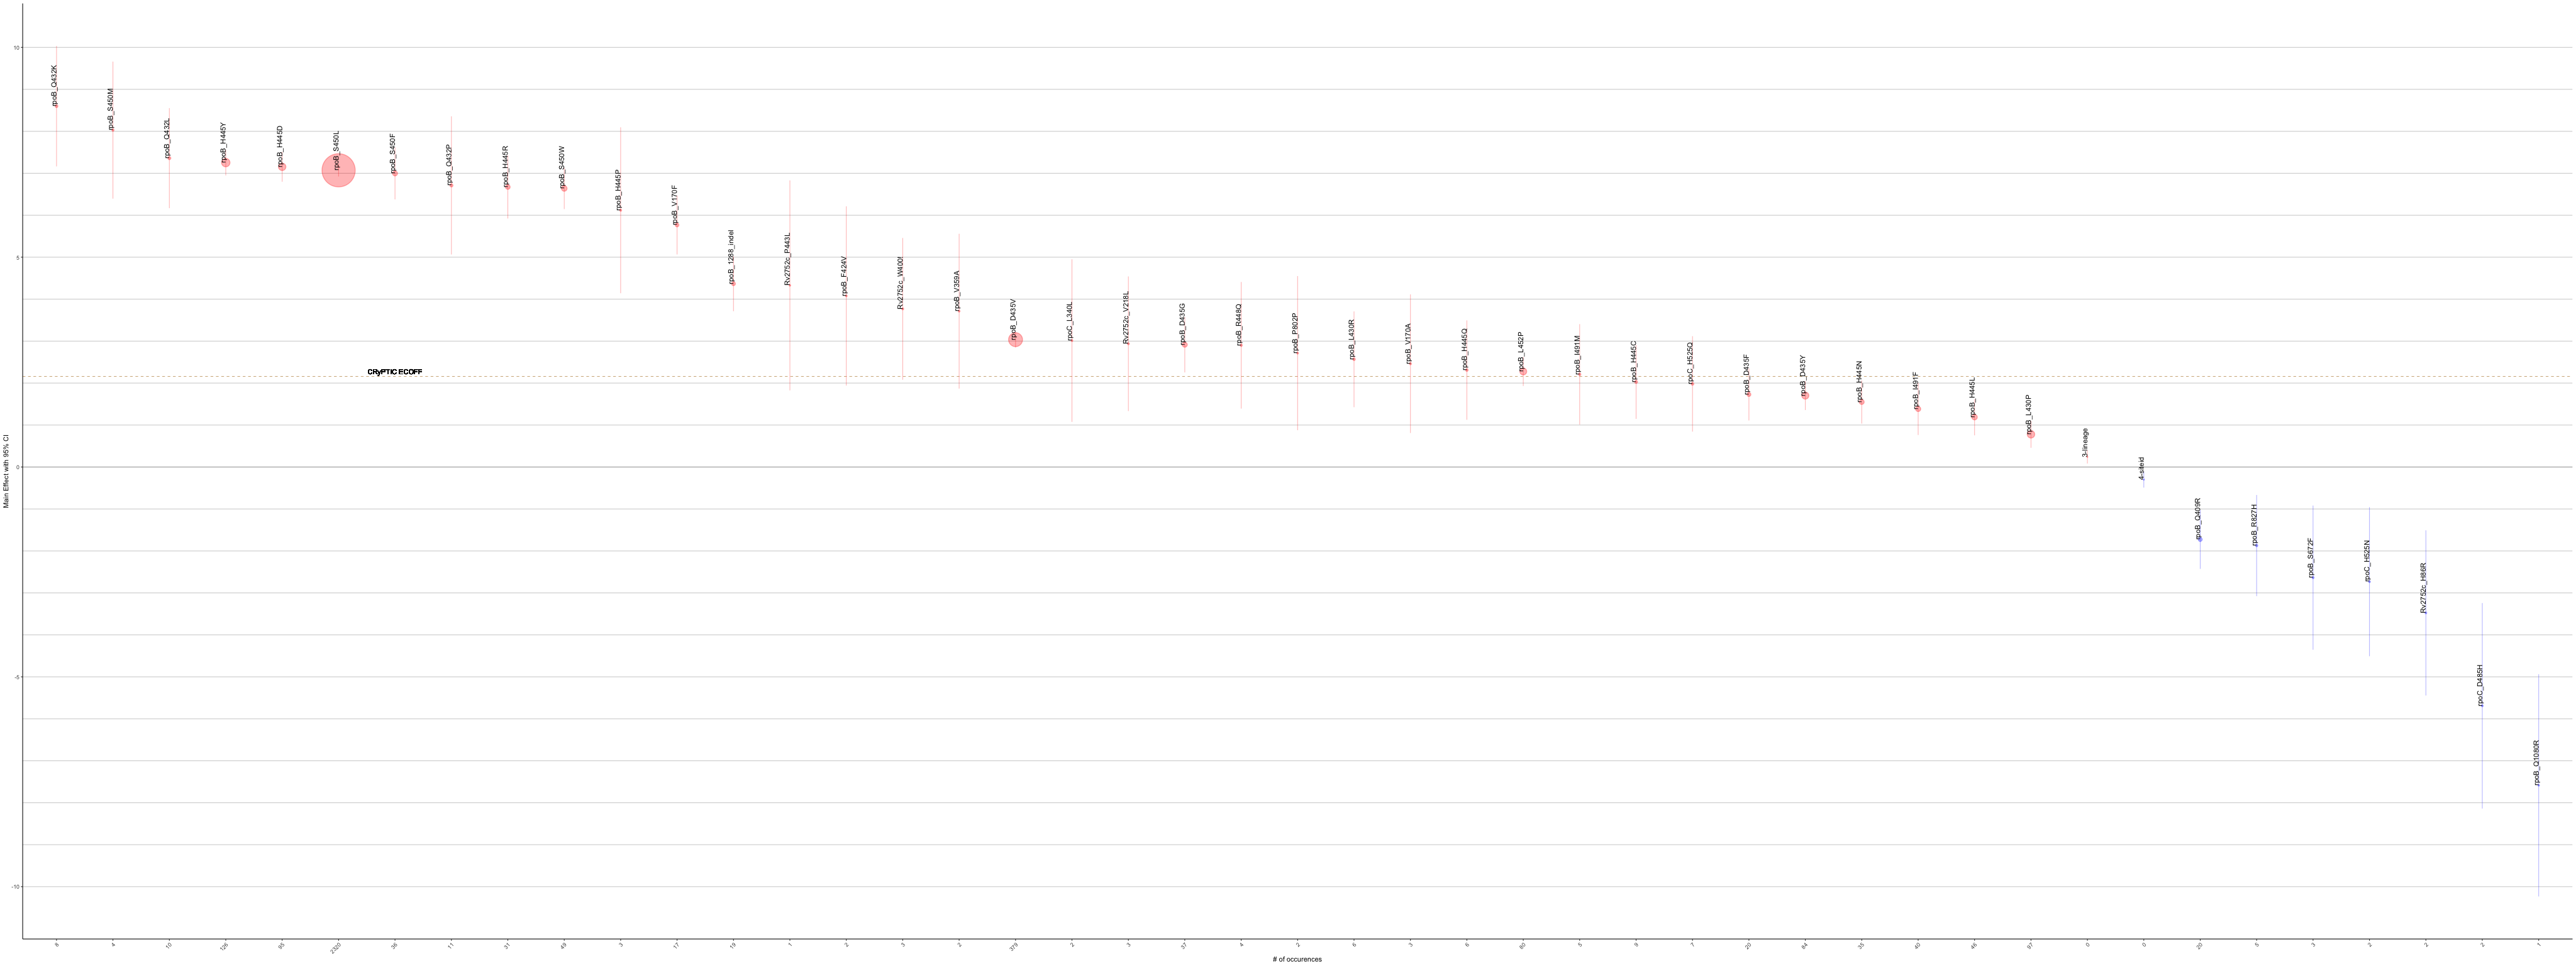

Values plotted in this chart, from the file beside it:
MUTS, GENE, POSITION, COEF, SE, Z, P, COUNTS, corrected_se, other_se, ci_hi, ci_lo, BH_PVAL
_cons, DRUG, 16, -5.196, 0.07939, -65.45, 0, 0, 0.1556, 0.001213, -5.04, -5.351, 0
ns[cluster100]), DRUG, 17, 0.1223, 0.01829, 6.687, 2.28e-11, 0, 0.03585, 0.002735, 0.1582, 0.08645, 6.6804e-10
og2mic), DRUG, 18, 1.677, 0.02845, 58.93, 0, 0, 0.05577, 0.0004828, 1.733, 1.621, 0
1.lineage, LINEAGE, 1, 0.3692, 0.1836, 2.011, 0.04437, 0, 0.3599, 0.09134, 0.7291, 0.009282, 0.3291
2.lineage, LINEAGE, 2, 0.1263, 0.06861, 1.842, 0.06555, 0, 0.1345, 0.03726, 0.2608, -0.008131, 0.4221
3.lineage, LINEAGE, 3, 0.3196, 0.07977, 4.007, 6.16e-05, 0, 0.1563, 0.01991, 0.4759, 0.1633, 0.001128
rpoA_-40_indel, rpoA, -40, 0.3413, 0.1595, 2.14, 0.03233, 103, 0.3126, 0.07452, 0.6539, 0.02875, 0.2526
rpoA_c-27t, rpoA, -27, -0.1991, 1.206, -0.1651, 0.8689, 2, 2.363, 7.302, 2.164, -2.562, 0.9949
rpoA_S10F, rpoA, 10, -0.4025, 1.178, -0.3417, 0.7326, 2, 2.309, 3.449, 1.907, -2.712, 0.9949
rpoA_G31S, rpoA, 31, 0.8029, 0.6306, 1.273, 0.203, 7, 1.236, 0.4953, 2.039, -0.4332, 0.8645
rpoA_G31A, rpoA, 31, -1.125, 0.7319, -1.537, 0.1242, 4, 1.435, 0.4761, 0.3094, -2.56, 0.6351
rpoA_T33T, rpoA, 33, 0.1537, 1.173, 0.131, 0.8958, 2, 2.299, 8.954, 2.453, -2.145, 0.9949
rpoA_L43L, rpoA, 43, -1.178, 1.195, -0.9862, 0.324, 2, 2.341, 1.211, 1.163, -3.519, 0.9949
rpoA_G58R, rpoA, 58, -0.3282, 0.8433, -0.3892, 0.6971, 4, 1.653, 2.167, 1.325, -1.981, 0.9949
rpoA_E62E, rpoA, 62, -0.09888, 1.005, -0.09838, 0.9216, 3, 1.97, 10.22, 1.871, -2.069, 0.9949
rpoA_L80L:Rv2752c_A376G, rpoA, 80, -0.431, 1.197, -0.36, 0.7189, 2, 2.347, 3.326, 1.916, -2.778, 0.9949
rpoA_L80V, rpoA, 80, -0.5132, 0.6625, -0.7746, 0.4386, 7, 1.298, 0.8552, 0.7853, -1.812, 0.9949
rpoA_S82S, rpoA, 82, 0.4799, 1.671, 0.2871, 0.774, 1, 3.276, 5.821, 3.756, -2.796, 0.9949
rpoA_E89Q, rpoA, 89, -0.9252, 0.9146, -1.012, 0.3118, 4, 1.793, 0.9042, 0.8675, -2.718, 0.9949
rpoA_P121R, rpoA, 121, -0.3774, 0.8883, -0.4248, 0.671, 4, 1.741, 2.091, 1.364, -2.118, 0.9949
rpoA_T127A, rpoA, 127, 0.1817, 0.6576, 0.2763, 0.7823, 9, 1.289, 2.381, 1.471, -1.107, 0.9949
rpoA_E137G, rpoA, 137, -0.9706, 1.017, -0.9542, 0.34, 4, 1.994, 1.066, 1.023, -2.964, 0.9949
rpoA_G143G, rpoA, 143, -0.2679, 1.206, -0.2222, 0.8242, 2, 2.363, 5.426, 2.095, -2.631, 0.9949
rpoA_R153W, rpoA, 153, -0.2015, 0.5056, -0.3986, 0.6902, 12, 0.991, 1.268, 0.7894, -1.192, 0.9949
rpoA_V164V, rpoA, 164, 9.54e-15, 1.684, 5.66e-15, 1, 2, 3.301, 297377465781551, 3.301, -3.301, 1
rpoA_A180V, rpoA, 180, -0.273, 0.7192, -0.3796, 0.7042, 5, 1.41, 1.894, 1.137, -1.683, 0.9949
rpoA_T181A, rpoA, 181, -1.664, 0.8259, -2.014, 0.04397, 5, 1.619, 0.41, -0.04488, -3.283, 0.3291
rpoA_R182Q, rpoA, 182, 1.113, 1.698, 0.6551, 0.5124, 1, 3.329, 2.592, 4.441, -2.216, 0.9949
rpoA_R182L, rpoA, 182, 0.109, 0.6032, 0.1806, 0.8567, 8, 1.182, 3.339, 1.291, -1.073, 0.9949
rpoA_R182W, rpoA, 182, -1.276, 1.367, -0.9336, 0.3505, 1, 2.679, 1.464, 1.403, -3.955, 0.9949
rpoA_V183A, rpoA, 183, -0.6442, 0.7693, -0.8373, 0.4024, 4, 1.508, 0.9188, 0.8637, -2.152, 0.9949
rpoA_V183G, rpoA, 183, -0.7183, 0.4486, -1.601, 0.1093, 15, 0.8792, 0.2801, 0.1609, -1.598, 0.606
rpoA_E184D, rpoA, 184, 0.008284, 0.8825, 0.009388, 0.9925, 3, 1.73, 94.01, 1.738, -1.721, 0.9988
rpoA_T187P, rpoA, 187, -0.6157, 0.5939, -1.037, 0.2999, 8, 1.164, 0.5728, 0.5483, -1.78, 0.9949
rpoA_T187A, rpoA, 187, -1.156, 0.4223, -2.737, 0.006204, 13, 0.8277, 0.1543, -0.328, -1.983, 0.06991
rpoA_D190G, rpoA, 190, -0.4271, 0.5605, -0.762, 0.4461, 8, 1.099, 0.7356, 0.6715, -1.526, 0.9949
rpoA_S210S, rpoA, 210, 1.37, 1.64, 0.8354, 0.4035, 1, 3.214, 1.963, 4.584, -1.844, 0.9949
rpoA_E228E, rpoA, 228, -0.1996, 0.9749, -0.2047, 0.8378, 3, 1.911, 4.762, 1.711, -2.11, 0.9949
rpoA_A245V, rpoA, 245, -0.1991, 1.667, -0.1194, 0.905, 1, 3.268, 13.96, 3.069, -3.467, 0.9949
rpoA_D253G, rpoA, 253, 0.01904, 0.7437, 0.0256, 0.9796, 5, 1.458, 29.05, 1.477, -1.439, 0.9949
rpoA_V269V, rpoA, 269, -0.08038, 1.196, -0.06721, 0.9464, 2, 2.344, 17.8, 2.264, -2.425, 0.9949
rpoA_T271I, rpoA, 271, 1.581, 2.16, 0.732, 0.4642, 1, 4.234, 2.951, 5.815, -2.653, 0.9949
rpoA_G273G, rpoA, 273, -0.1991, 1.18, -0.1687, 0.866, 2, 2.313, 6.993, 2.113, -2.512, 0.9949
rpoA_E319K, rpoA, 319, 0.0424, 0.2119, 0.2001, 0.8414, 78, 0.4153, 1.059, 0.4577, -0.3729, 0.9949
rpoA_D324D, rpoA, 324, 0.8608, 1.087, 0.7921, 0.4283, 15, 2.13, 1.372, 2.991, -1.269, 0.9949
rpoB_c-87t, rpoB, -87, 0.4516, 1.048, 0.4308, 0.6666, 2, 2.055, 2.433, 2.506, -1.603, 0.9949
rpoB_a-83g, rpoB, -83, -0.5264, 0.5239, -1.005, 0.315, 23, 1.027, 0.5214, 0.5005, -1.553, 0.9949
rpoB_g-21c, rpoB, -21, 1.049, 1.305, 0.8035, 0.4217, 3, 2.558, 1.625, 3.607, -1.51, 0.9949
rpoB_t-6c, rpoB, -6, -0.1909, 0.6388, -0.2989, 0.765, 7, 1.252, 2.137, 1.061, -1.443, 0.9949
rpoB_S4S, rpoB, 4, -0.9375, 1.668, -0.5621, 0.574, 1, 3.269, 2.967, 2.331, -4.206, 0.9949
rpoB_S16C, rpoB, 16, -0.4782, 1.004, -0.4764, 0.6338, 3, 1.967, 2.107, 1.489, -2.446, 0.9949
rpoB_N24K, rpoB, 24, -0.6102, 1.009, -0.6047, 0.5454, 2, 1.978, 1.669, 1.368, -2.588, 0.9949
rpoB_L38L, rpoB, 38, -0.3876, 1.668, -0.2324, 0.8162, 1, 3.269, 7.174, 2.881, -3.656, 0.9949
rpoB_P45R, rpoB, 45, 1.099, 0.9141, 1.203, 0.2291, 4, 1.792, 0.7601, 2.891, -0.6924, 0.8692
rpoB_P45L, rpoB, 45, 0.8183, 0.4824, 1.696, 0.08982, 12, 0.9455, 0.2844, 1.764, -0.1272, 0.5211
rpoB_P45T, rpoB, 45, 0.7524, 1.671, 0.4503, 0.6525, 1, 3.275, 3.712, 4.028, -2.523, 0.9949
rpoB_P45S, rpoB, 45, 0.4394, 0.4222, 1.041, 0.298, 18, 0.8276, 0.4058, 1.267, -0.3882, 0.9949
rpoB_P45A, rpoB, 45, -0.6046, 1.172, -0.5157, 0.6061, 2, 2.298, 2.273, 1.693, -2.902, 0.9949
rpoB_G46V, rpoB, 46, 0.4891, 0.8593, 0.5692, 0.5692, 4, 1.684, 1.51, 2.173, -1.195, 0.9949
rpoB_G46G, rpoB, 46, 0.2699, 0.9812, 0.275, 0.7833, 3, 1.923, 3.567, 2.193, -1.653, 0.9949
... 526 more rows
